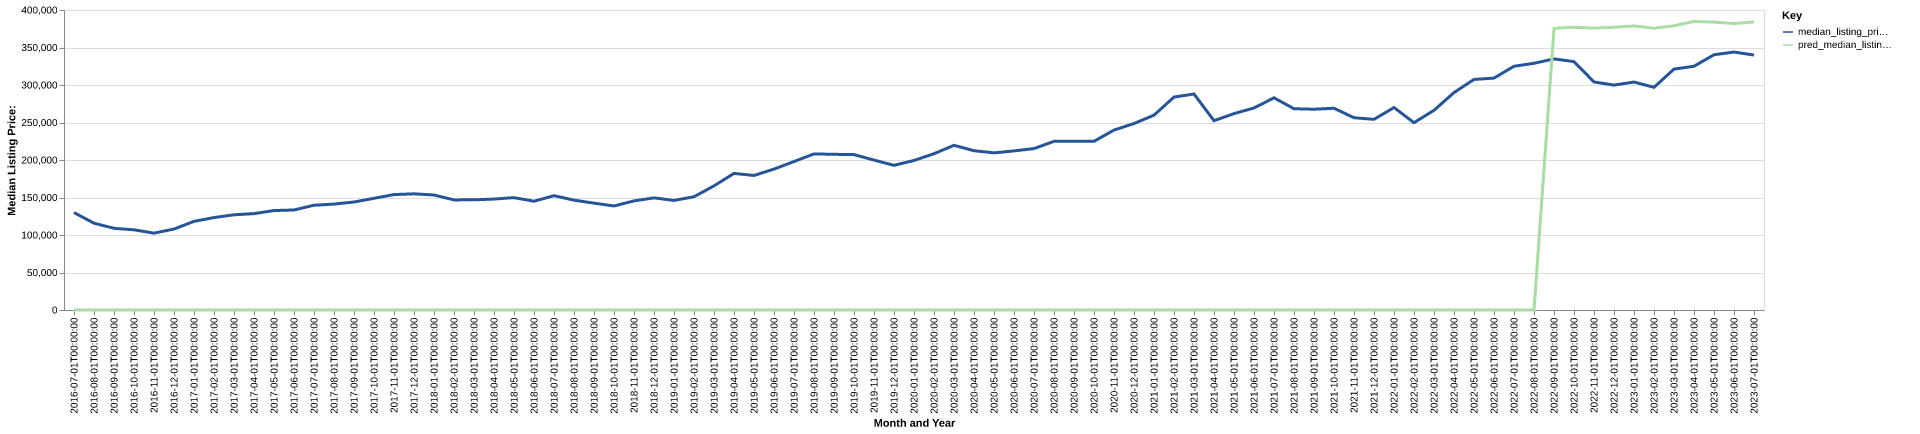

Data behind this chart, as committed beside it:
date, time_idx, median_listing_price, thirty_year_interest_rate_five, month, county_name, active_listing_count, median_days_on_market, pred_median_listing_price, month_year
2016-07-01, 0, 129900, 3.72, 7, spalding, ga, 445.0, 81.0, 0, Jul-2016
2016-08-01, 1, 115725, 3.73, 8, spalding, ga, 356.0, 65.0, 0, Aug-2016
2016-09-01, 2, 108925, 3.66, 9, spalding, ga, 344.0, 71.0, 0, Sep-2016
2016-10-01, 3, 106900, 3.64, 10, spalding, ga, 366.0, 75.0, 0, Oct-2016
2016-11-01, 4, 102475, 3.66, 11, spalding, ga, 355.0, 80.0, 0, Nov-2016
2016-12-01, 5, 107950, 3.48, 12, spalding, ga, 333.0, 92.0, 0, Dec-2016
2017-01-01, 6, 118200, 3.45, 1, spalding, ga, 297.0, 91.0, 0, Jan-2017
2017-02-01, 7, 123250, 3.5, 2, spalding, ga, 299.0, 88.0, 0, Feb-2017
2017-03-01, 8, 126950, 3.52, 3, spalding, ga, 300.0, 65.0, 0, Mar-2017
2017-04-01, 9, 128500, 4.03, 4, spalding, ga, 301.0, 64.0, 0, Apr-2017
2017-05-01, 10, 132575, 4.32, 5, spalding, ga, 317.0, 59.0, 0, May-2017
2017-06-01, 11, 133389, 4.2, 6, spalding, ga, 311.0, 69.0, 0, Jun-2017
2017-07-01, 12, 139700, 4.19, 7, spalding, ga, 299.0, 75.0, 0, Jul-2017
2017-08-01, 13, 141200, 4.3, 8, spalding, ga, 290.0, 68.0, 0, Aug-2017
2017-09-01, 14, 143999, 4.1, 9, spalding, ga, 273.0, 66.0, 0, Sep-2017
2017-10-01, 15, 148900, 4.05, 10, spalding, ga, 253.0, 66.0, 0, Oct-2017
2017-11-01, 16, 153900, 3.94, 11, spalding, ga, 230.0, 60.0, 0, Nov-2017
2017-12-01, 17, 154900, 4.03, 12, spalding, ga, 217.0, 66.0, 0, Dec-2017
2018-01-01, 18, 153325, 3.93, 1, spalding, ga, 220.0, 60.0, 0, Jan-2018
2018-02-01, 19, 146800, 3.83, 2, spalding, ga, 222.0, 48.0, 0, Feb-2018
2018-03-01, 20, 146900, 3.94, 3, spalding, ga, 221.0, 39.0, 0, Mar-2018
2018-04-01, 21, 147925, 3.95, 4, spalding, ga, 224.0, 42.0, 0, Apr-2018
2018-05-01, 22, 149825, 3.99, 5, spalding, ga, 234.0, 47.0, 0, May-2018
2018-06-01, 23, 145000, 4.15, 6, spalding, ga, 233.0, 55.0, 0, Jun-2018
2018-07-01, 24, 152450, 4.4, 7, spalding, ga, 242.0, 58.0, 0, Jul-2018
2018-08-01, 25, 146450, 4.46, 8, spalding, ga, 239.0, 60.0, 0, Aug-2018
2018-09-01, 26, 142490, 4.58, 9, spalding, ga, 241.0, 71.0, 0, Sep-2018
2018-10-01, 27, 138695, 4.66, 10, spalding, ga, 279.0, 59.0, 0, Oct-2018
2018-11-01, 28, 145495, 4.62, 11, spalding, ga, 293.0, 49.0, 0, Nov-2018
2018-12-01, 29, 149500, 4.54, 12, spalding, ga, 282.0, 65.0, 0, Dec-2018
2019-01-01, 30, 146095, 4.6, 1, spalding, ga, 274.0, 76.0, 0, Jan-2019
2019-02-01, 31, 150990, 4.72, 2, spalding, ga, 262.0, 69.0, 0, Feb-2019
2019-03-01, 32, 165501, 4.9, 3, spalding, ga, 221.0, 67.0, 0, Mar-2019
2019-04-01, 33, 182106, 4.94, 4, spalding, ga, 202.0, 66.0, 0, Apr-2019
2019-05-01, 34, 179400, 4.75, 5, spalding, ga, 188.0, 53.0, 0, May-2019
2019-06-01, 35, 187900, 4.51, 6, spalding, ga, 195.0, 47.0, 0, Jun-2019
2019-07-01, 36, 197925, 4.41, 7, spalding, ga, 219.0, 43.0, 0, Jul-2019
2019-08-01, 37, 208132, 4.41, 8, spalding, ga, 226.0, 45.0, 0, Aug-2019
2019-09-01, 38, 207580, 4.2, 9, spalding, ga, 231.0, 48.0, 0, Sep-2019
2019-10-01, 39, 207211, 4.14, 10, spalding, ga, 231.0, 51.0, 0, Oct-2019
2019-11-01, 40, 199900, 3.84, 11, spalding, ga, 225.0, 61.0, 0, Nov-2019
2019-12-01, 41, 192900, 3.81, 12, spalding, ga, 204.0, 75.0, 0, Dec-2019
2020-01-01, 42, 199400, 3.75, 1, spalding, ga, 197.0, 69.0, 0, Jan-2020
2020-02-01, 43, 208400, 3.73, 2, spalding, ga, 179.0, 52.0, 0, Feb-2020
2020-03-01, 44, 219575, 3.78, 3, spalding, ga, 185.0, 48.0, 0, Mar-2020
2020-04-01, 45, 212375, 3.75, 4, spalding, ga, 198.0, 46.0, 0, Apr-2020
2020-05-01, 46, 209500, 3.74, 5, spalding, ga, 194.0, 56.0, 0, May-2020
2020-06-01, 47, 212125, 3.72, 6, spalding, ga, 152.0, 56.0, 0, Jun-2020
2020-07-01, 48, 215225, 3.49, 7, spalding, ga, 136.0, 47.0, 0, Jul-2020
2020-08-01, 49, 224900, 3.65, 8, spalding, ga, 137.0, 44.0, 0, Aug-2020
2020-09-01, 50, 224945, 3.33, 9, spalding, ga, 123.0, 45.0, 0, Sep-2020
2020-10-01, 51, 224900, 3.28, 10, spalding, ga, 133.0, 40.0, 0, Oct-2020
2020-11-01, 52, 239900, 3.21, 11, spalding, ga, 126.0, 44.0, 0, Nov-2020
2020-12-01, 53, 248635, 3.07, 12, spalding, ga, 121.0, 57.0, 0, Dec-2020
2021-01-01, 54, 259750, 2.99, 1, spalding, ga, 114.0, 49.0, 0, Jan-2021
2021-02-01, 55, 283905, 2.93, 2, spalding, ga, 95.0, 43.0, 0, Feb-2021
2021-03-01, 56, 287975, 2.88, 3, spalding, ga, 105.0, 34.0, 0, Mar-2021
2021-04-01, 57, 252450, 2.84, 4, spalding, ga, 112.0, 33.0, 0, Apr-2021
2021-05-01, 58, 261825, 2.71, 5, spalding, ga, 109.0, 43.0, 0, May-2021
2021-06-01, 59, 269375, 2.79, 6, spalding, ga, 108.0, 41.0, 0, Jun-2021
... 25 more rows
